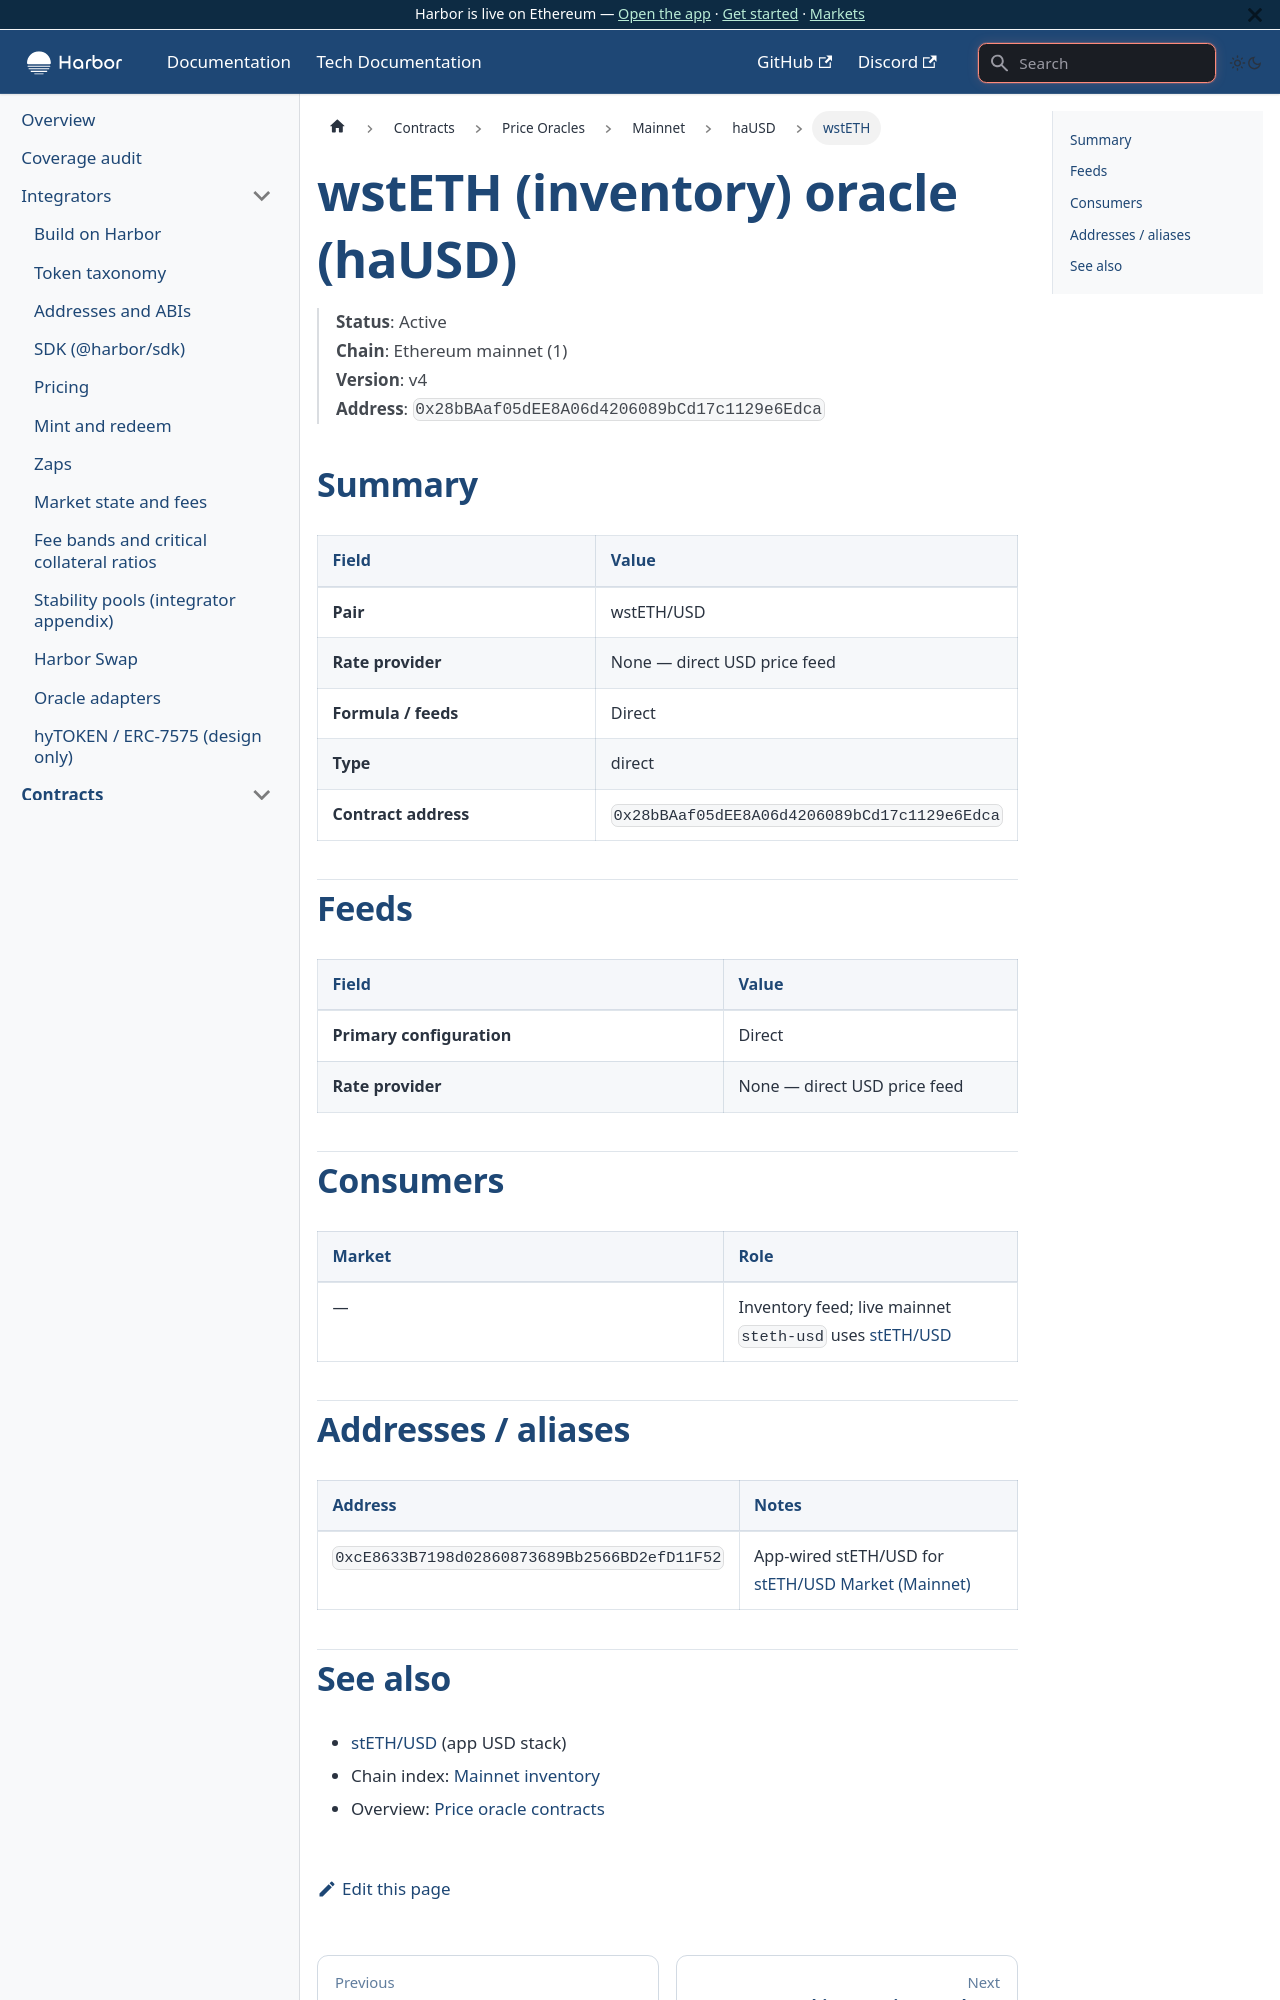

repository: baofinance/harbor-docs · page: tech-docs/contracts/price-oracles/mainnet/hausd/wsteth/index.html · generator: docusaurus

# wstETH (inventory) oracle (haUSD)

> **Status**: Active  
> **Chain**: Ethereum mainnet (1)  
> **Version**: v4  
> **Address**: `0x28bBAaf05dEE8A06d4206089bCd17c1129e6Edca`

## Summary

| Field | Value |
| ----- | ----- |
| **Pair** | wstETH/USD |
| **Rate provider** | None — direct USD price feed |
| **Formula / feeds** | Direct |
| **Type** | direct |
| **Contract address** | `0x28bBAaf05dEE8A06d4206089bCd17c1129e6Edca` |

## Feeds

| Field | Value |
| ----- | ----- |
| **Primary configuration** | Direct |
| **Rate provider** | None — direct USD price feed |

## Consumers

| Market | Role |
| ------ | ---- |
| — | Inventory feed; live mainnet `steth-usd` uses [stETH/USD](./steth.md) |
